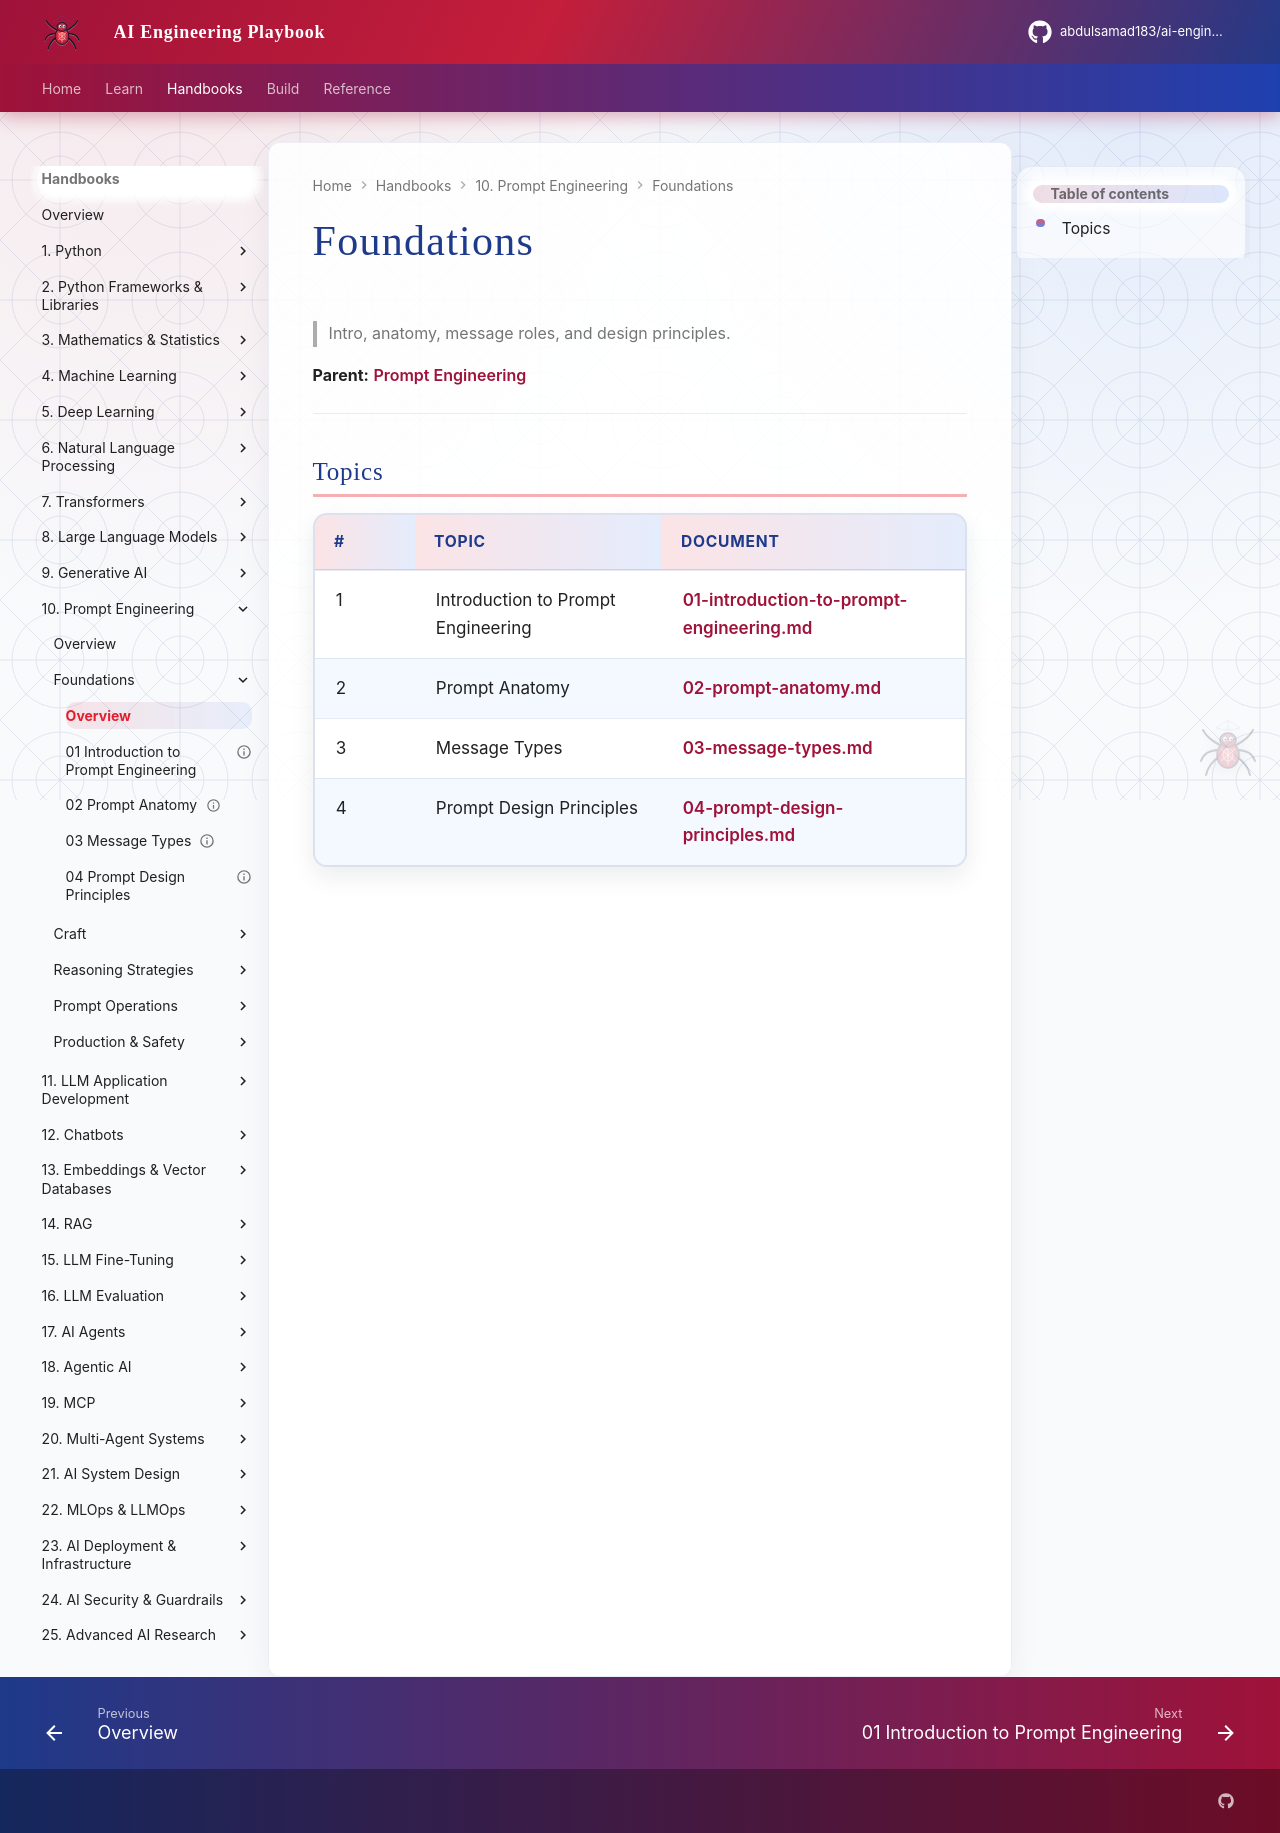

repository: abdulsamad183/ai-engineering-playbook · page: domains/prompt-engineering/foundations/index.html · generator: mkdocs

# Foundations

> Intro, anatomy, message roles, and design principles.

**Parent:** [Prompt Engineering](../README.md)

---

## Topics

| # | Topic | Document |
|---|-------|----------|
| 1 | Introduction to Prompt Engineering | [01-introduction-to-prompt-engineering.md](01-introduction-to-prompt-engineering.md) |
| 2 | Prompt Anatomy | [02-prompt-anatomy.md](02-prompt-anatomy.md) |
| 3 | Message Types | [03-message-types.md](03-message-types.md) |
| 4 | Prompt Design Principles | [04-prompt-design-principles.md](04-prompt-design-principles.md) |
